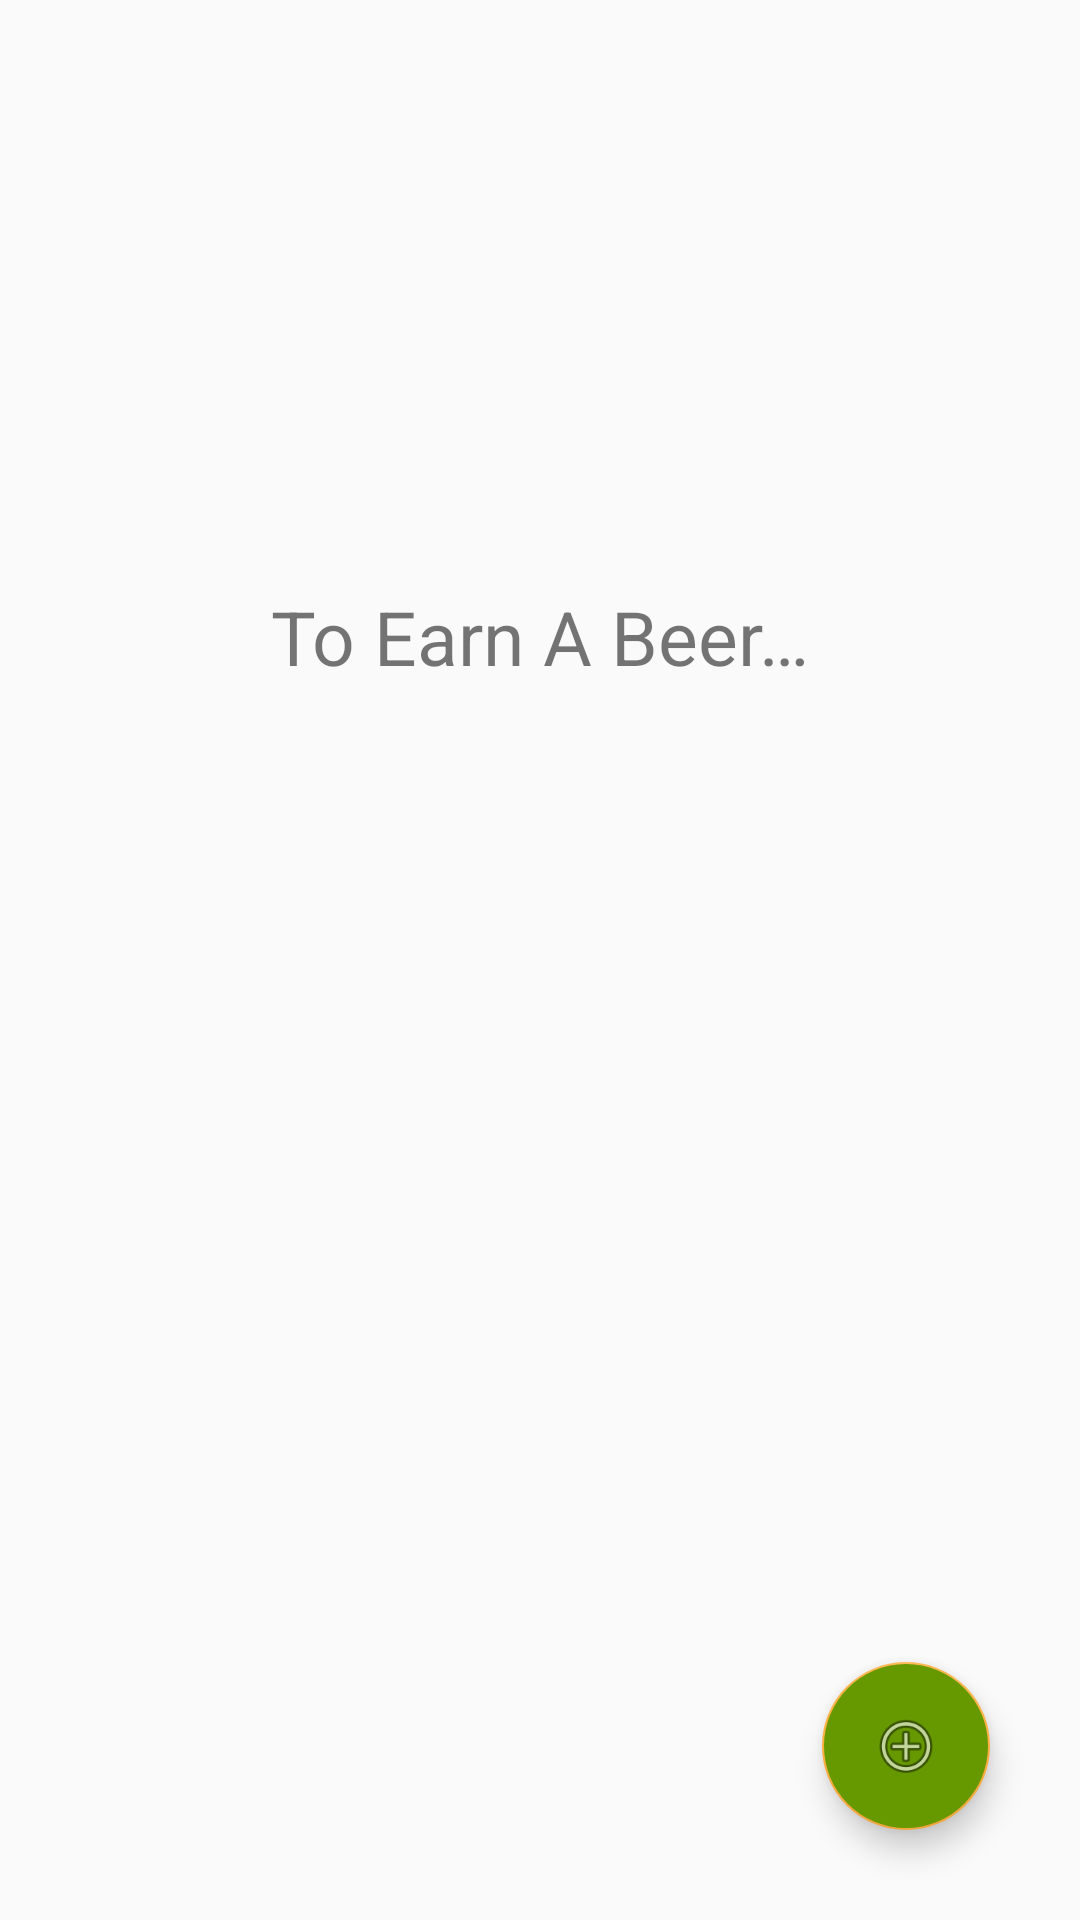

Layout XML and referenced resources for this Android screen:
<!-- AndroidManifest.xml: application theme AppTheme -->
<!-- res/layout/activity_view_goals.xml -->
<?xml version="1.0" encoding="utf-8"?>
<androidx.constraintlayout.widget.ConstraintLayout xmlns:android="http://schemas.android.com/apk/res/android"
    xmlns:app="http://schemas.android.com/apk/res-auto"
    xmlns:tools="http://schemas.android.com/tools"
    android:layout_width="match_parent"
    android:layout_height="match_parent"
    tools:context=".ViewGoalsActivity">

    <TextView
        android:id="@+id/viewGoalsSubtitle"
        android:layout_width="wrap_content"
        android:layout_height="wrap_content"
        android:text="@string/to_earn_a_beer"
        android:textSize="25sp"
        app:layout_constraintBottom_toTopOf="@+id/goalsTable"
        app:layout_constraintHorizontal_bias="0.5"
        app:layout_constraintLeft_toLeftOf="parent"
        app:layout_constraintRight_toRightOf="parent"
        app:layout_constraintTop_toTopOf="parent" />

    <TableLayout
        android:id="@+id/goalsTable"
        android:layout_width="match_parent"
        android:layout_height="wrap_content"
        android:stretchColumns="0"
        android:padding="10dp"
        app:layout_constraintBottom_toBottomOf="parent"
        app:layout_constraintEnd_toEndOf="parent"
        app:layout_constraintStart_toStartOf="parent"
        app:layout_constraintTop_toBottomOf="@+id/viewGoalsSubtitle">

        <TableRow
            android:id="@+id/viewGoalsHeader"
            android:layout_width="match_parent"
            android:layout_height="wrap_content"
            android:background="@color/colorPrimaryDark">
        </TableRow>
    </TableLayout>

    <com.google.android.material.floatingactionbutton.FloatingActionButton
        android:id="@+id/addGoalButton"
        android:layout_width="56dp"
        android:layout_height="56dp"
        android:layout_margin="30dp"
        android:clickable="true"
        android:onClick="addGoal"
        android:backgroundTint="@android:color/holo_green_dark"
        app:srcCompat="@android:drawable/ic_menu_add"
        app:layout_constraintEnd_toEndOf="parent"
        app:layout_constraintBottom_toBottomOf="parent"/>
</androidx.constraintlayout.widget.ConstraintLayout>
<!-- resources referenced by this layout -->
<resources>
  <color name="colorPrimaryDark">#9A6A29</color>
  <string name="to_earn_a_beer">To Earn A Beer…</string>
  <style name="AppTheme" parent="Theme.AppCompat.Light.DarkActionBar">
          
          <item name="colorPrimary">@color/colorPrimary</item>
          <item name="colorPrimaryDark">@color/colorPrimaryDark</item>
          <item name="colorAccent">@color/colorAccent</item>
      </style>
  <color name="colorPrimary">#9A6A29</color>
  <color name="colorAccent">#FDB040</color>
</resources>
